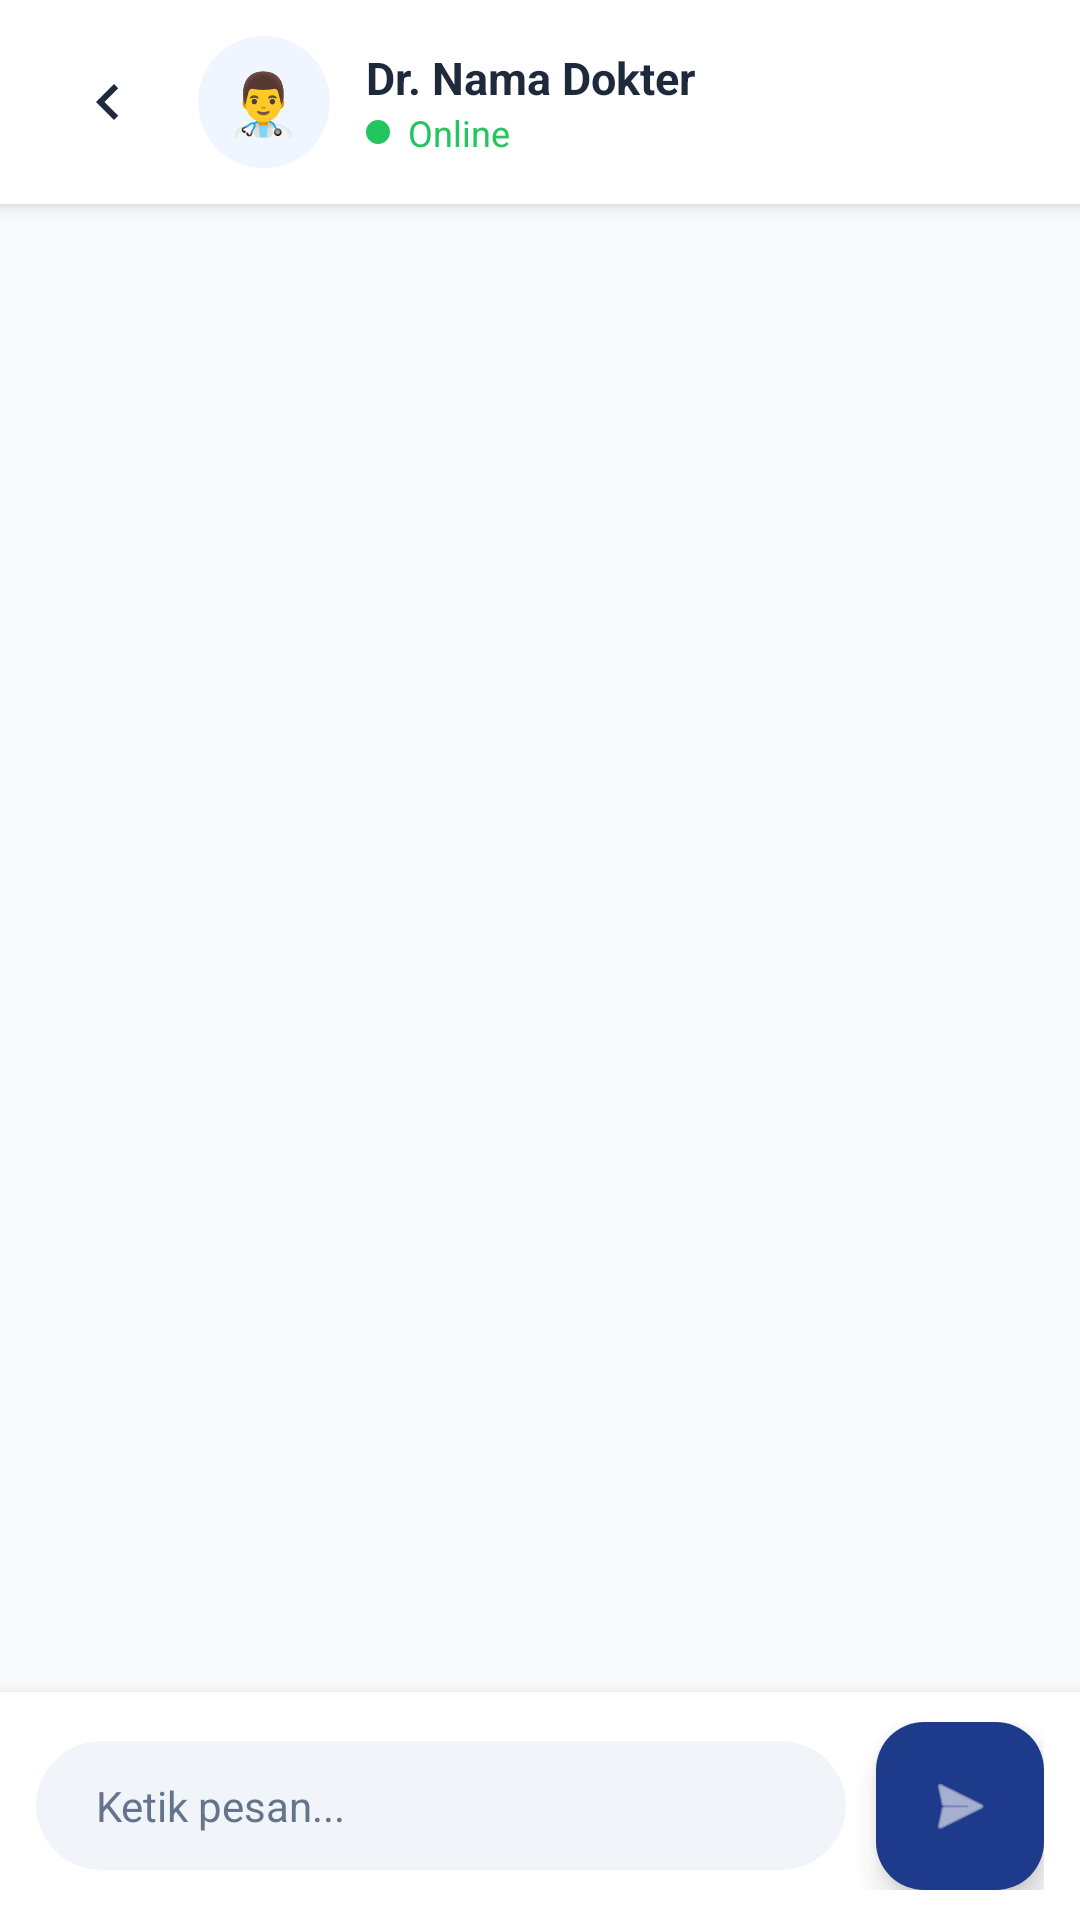

Reconstruct the res/layout file that produces this screen, plus the resources it refers to.
<!-- AndroidManifest.xml: application theme Theme.RuangTenang -->
<!-- res/layout/activity_chat_room.xml -->
<?xml version="1.0" encoding="utf-8"?>
<LinearLayout xmlns:android="http://schemas.android.com/apk/res/android"
    xmlns:app="http://schemas.android.com/apk/res-auto"
    android:layout_width="match_parent"
    android:layout_height="match_parent"
    android:orientation="vertical"
    android:background="@color/background">

    
    <LinearLayout
        android:layout_width="match_parent"
        android:layout_height="wrap_content"
        android:orientation="horizontal"
        android:gravity="center_vertical"
        android:paddingHorizontal="16dp"
        android:paddingVertical="12dp"
        android:background="#FFFFFF"
        android:elevation="4dp">

        <ImageButton
            android:id="@+id/btn_back_chat"
            android:layout_width="40dp"
            android:layout_height="40dp"
            android:background="@drawable/bg_stat_item"
            android:backgroundTint="#F1F5F9"
            android:src="@drawable/ic_chevron_right"
            android:rotation="180"
            android:scaleType="centerInside"
            android:tint="@color/textPrimary"
            android:contentDescription="Kembali" />

        <FrameLayout
            android:layout_width="44dp"
            android:layout_height="44dp"
            android:layout_marginStart="10dp"
            android:background="@drawable/bg_doctor_avatar">

            <TextView
                android:id="@+id/tv_chat_doctor_emoji"
                android:layout_width="wrap_content"
                android:layout_height="wrap_content"
                android:layout_gravity="center"
                android:text="👨‍⚕️"
                android:textSize="20sp" />
        </FrameLayout>

        <LinearLayout
            android:layout_width="0dp"
            android:layout_height="wrap_content"
            android:layout_weight="1"
            android:layout_marginStart="12dp"
            android:orientation="vertical">

            <TextView
                android:id="@+id/tv_chat_doctor_name"
                android:layout_width="wrap_content"
                android:layout_height="wrap_content"
                android:text="Dr. Nama Dokter"
                android:textColor="@color/textPrimary"
                android:textSize="15sp"
                android:textStyle="bold" />

            <LinearLayout
                android:layout_width="wrap_content"
                android:layout_height="wrap_content"
                android:gravity="center_vertical"
                android:orientation="horizontal">

                <View
                    android:layout_width="8dp"
                    android:layout_height="8dp"
                    android:background="@drawable/bg_doctor_avatar"
                    android:backgroundTint="#22C55E" />

                <TextView
                    android:layout_width="wrap_content"
                    android:layout_height="wrap_content"
                    android:layout_marginStart="6dp"
                    android:text="Online"
                    android:textColor="#22C55E"
                    android:textSize="12sp" />
            </LinearLayout>
        </LinearLayout>
    </LinearLayout>

    
    <androidx.recyclerview.widget.RecyclerView
        android:id="@+id/rv_chat_messages"
        android:layout_width="match_parent"
        android:layout_height="0dp"
        android:layout_weight="1"
        android:clipToPadding="false"
        android:paddingHorizontal="16dp"
        android:paddingTop="12dp"
        android:paddingBottom="8dp" />

    
    <LinearLayout
        android:layout_width="match_parent"
        android:layout_height="wrap_content"
        android:orientation="horizontal"
        android:gravity="center_vertical"
        android:paddingHorizontal="12dp"
        android:paddingVertical="10dp"
        android:background="#FFFFFF"
        android:elevation="8dp">

        <com.google.android.material.card.MaterialCardView
            android:layout_width="0dp"
            android:layout_height="wrap_content"
            android:layout_weight="1"
            app:cardCornerRadius="24dp"
            app:cardElevation="0dp"
            app:cardBackgroundColor="#F1F5F9"
            app:strokeWidth="0dp">

            <EditText
                android:id="@+id/et_chat_message"
                android:layout_width="match_parent"
                android:layout_height="wrap_content"
                android:hint="Ketik pesan..."
                android:textColorHint="@color/textSecondary"
                android:textColor="@color/textPrimary"
                android:textSize="14sp"
                android:maxLines="4"
                android:paddingHorizontal="20dp"
                android:paddingVertical="12dp"
                android:background="@android:color/transparent"
                android:inputType="textMultiLine" />
        </com.google.android.material.card.MaterialCardView>

        <com.google.android.material.floatingactionbutton.FloatingActionButton
            android:id="@+id/btn_send_message"
            android:layout_width="wrap_content"
            android:layout_height="wrap_content"
            android:layout_marginStart="10dp"
            android:src="@android:drawable/ic_menu_send"
            app:backgroundTint="@color/primary"
            app:tint="#FFFFFF"
            app:fabSize="mini"
            android:contentDescription="Kirim Pesan" />
    </LinearLayout>

</LinearLayout>
<!-- resources referenced by this layout -->
<resources>
  <color name="background">#F8FAFC</color>
  <color name="primary">#1E3A8A</color>
  <color name="textPrimary">#1e293b</color>
  <color name="textSecondary">#64748b</color>
  <!-- drawable bg_doctor_avatar (drawable) -->
  <?xml version="1.0" encoding="utf-8"?>
  <shape xmlns:android="http://schemas.android.com/apk/res/android"
      android:shape="oval">
      <solid android:color="#EFF6FF" />
      <size android:width="64dp" android:height="64dp" />
  </shape>
  <!-- drawable bg_stat_item (drawable) -->
  <?xml version="1.0" encoding="utf-8"?>
  <shape xmlns:android="http://schemas.android.com/apk/res/android"
      android:shape="rectangle">
      <solid android:color="#10000000" />
      <corners android:radius="16dp" />
  </shape>
  <!-- drawable ic_chevron_right (drawable) -->
  <vector xmlns:android="http://schemas.android.com/apk/res/android"
      android:width="24dp" android:height="24dp"
      android:viewportWidth="24" android:viewportHeight="24">
      <path android:fillColor="#5A94F2" android:pathData="M10,6L8.59,7.41 13.17,12l-4.58,4.59L10,18l6,-6z"/>
  </vector>
  <style name="Theme.RuangTenang" parent="Base.Theme.RuangTenang" />
  <style name="Base.Theme.RuangTenang" parent="Theme.Material3.DayNight.NoActionBar">
          <item name="colorPrimary">@color/primary</item>
          <item name="colorPrimaryVariant">@color/primary</item>
          <item name="colorOnPrimary">@color/white</item>
          <item name="colorSecondaryContainer">#DCE8FB</item>
          <item name="colorOnSecondaryContainer">@color/primary</item>
          <item name="android:statusBarColor">@color/primary</item>
      </style>
  <color name="white">#FFFFFFFF</color>
</resources>
